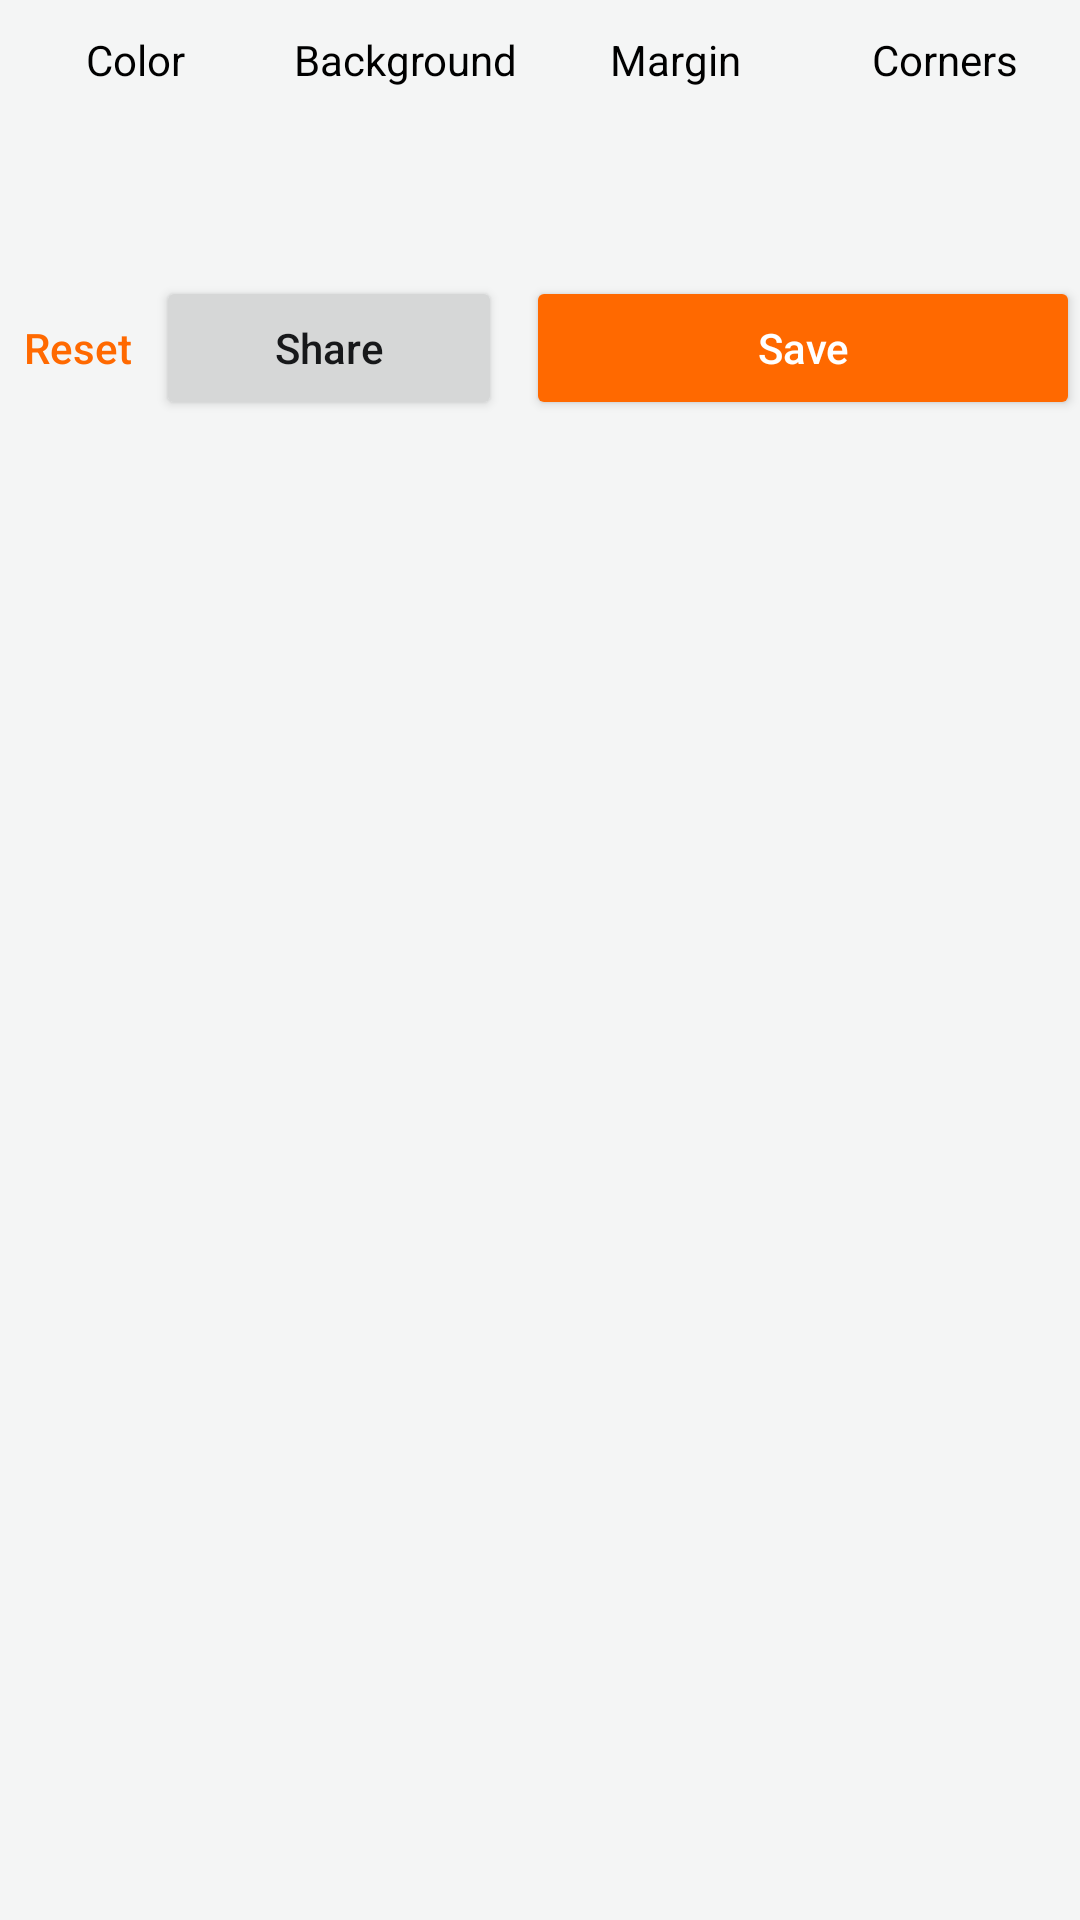

Produce the Android XML layout that renders to this screen, including the resource entries it uses.
<!-- AndroidManifest.xml: application theme AppTheme -->
<!-- res/layout/options_panel_compact.xml -->
<?xml version="1.0" encoding="utf-8"?>
<LinearLayout xmlns:android="http://schemas.android.com/apk/res/android"
    android:layout_width="match_parent"
    android:layout_height="wrap_content"
    android:orientation="vertical">

    <RadioGroup
        android:id="@+id/option_tabs"
        android:layout_width="match_parent"
        android:layout_height="wrap_content"
        android:baselineAligned="false"
        android:orientation="horizontal">

        <RadioButton
            android:id="@+id/tab_finish"
            style="@style/Tab"
            android:text="@string/opt_color" />

        <RadioButton
            android:id="@+id/tab_background"
            style="@style/Tab"
            android:text="@string/opt_background" />

        <RadioButton
            android:id="@+id/tab_padding"
            style="@style/Tab"
            android:text="@string/opt_margin" />

        <RadioButton
            android:id="@+id/tab_radius"
            style="@style/Tab"
            android:text="@string/opt_corners" />
    </RadioGroup>

    <FrameLayout
        android:layout_width="match_parent"
        android:layout_height="48dp">

        <LinearLayout
            android:id="@+id/page_finish"
            style="@style/OptionPage">

            
            <HorizontalScrollView
                android:layout_width="0dp"
                android:layout_height="wrap_content"
                android:layout_weight="1"
                android:scrollbars="none">

                <RadioGroup
                    android:id="@+id/finish"
                    android:layout_width="wrap_content"
                    android:layout_height="wrap_content"
                    android:orientation="horizontal" />
            </HorizontalScrollView>
        </LinearLayout>

        <LinearLayout
            android:id="@+id/page_background"
            style="@style/OptionPage">

            
            <HorizontalScrollView
                android:layout_width="0dp"
                android:layout_height="wrap_content"
                android:layout_weight="1"
                android:scrollbars="none">

                <RadioGroup
                    android:id="@+id/background"
                    android:layout_width="wrap_content"
                    android:layout_height="wrap_content"
                    android:orientation="horizontal">

                    <RadioButton
                        android:id="@+id/bg_light"
                        style="@style/Choice"
                        android:text="@string/bg_light" />

                    <RadioButton
                        android:id="@+id/bg_dark"
                        style="@style/Choice"
                        android:text="@string/bg_dark" />

                    <RadioButton
                        android:id="@+id/bg_transparent"
                        style="@style/Choice"
                        android:text="@string/bg_transparent" />
                </RadioGroup>
            </HorizontalScrollView>
        </LinearLayout>

        <LinearLayout
            android:id="@+id/page_padding"
            style="@style/OptionPage">

            
            <HorizontalScrollView
                android:layout_width="0dp"
                android:layout_height="wrap_content"
                android:layout_weight="1"
                android:scrollbars="none">

                <RadioGroup
                    android:id="@+id/padding"
                    android:layout_width="wrap_content"
                    android:layout_height="wrap_content"
                    android:orientation="horizontal">

                    <RadioButton
                        android:id="@+id/pad_none"
                        style="@style/Choice"
                        android:text="@string/pad_none" />

                    <RadioButton
                        android:id="@+id/pad_tight"
                        style="@style/Choice"
                        android:text="@string/pad_tight" />

                    <RadioButton
                        android:id="@+id/pad_normal"
                        style="@style/Choice"
                        android:text="@string/pad_normal" />

                    <RadioButton
                        android:id="@+id/pad_loose"
                        style="@style/Choice"
                        android:text="@string/pad_loose" />
                </RadioGroup>
            </HorizontalScrollView>
        </LinearLayout>

        <LinearLayout
            android:id="@+id/page_radius"
            style="@style/OptionPage">

            <SeekBar
                android:id="@+id/radius"
                android:layout_width="0dp"
                android:layout_height="wrap_content"
                android:layout_weight="1"
                android:max="16"
                android:progressTint="@color/accent"
                android:thumbTint="@color/accent" />

            <TextView
                android:id="@+id/radius_value"
                android:layout_width="wrap_content"
                android:layout_height="wrap_content"
                android:gravity="end"
                android:maxLines="1"
                android:minWidth="44dp"
                android:textColor="@color/muted"
                android:textSize="13sp" />

            <Switch
                android:id="@+id/shadow"
                android:layout_width="wrap_content"
                android:layout_height="wrap_content"
                android:layout_marginStart="12dp"
                android:maxLines="1"
                android:text="@string/shadow"
                android:textColor="@color/text" />
        </LinearLayout>
    </FrameLayout>

    <LinearLayout
        android:layout_width="match_parent"
        android:layout_height="wrap_content"
        android:layout_marginTop="4dp"
        android:gravity="center_vertical"
        android:orientation="horizontal">

        <Button
            android:id="@+id/reset"
            style="?android:attr/borderlessButtonStyle"
            android:layout_width="wrap_content"
            android:layout_height="wrap_content"
            android:minWidth="0dp"
            android:paddingHorizontal="8dp"
            android:text="@string/reset"
            android:textColor="@color/accent" />

        <Button
            android:id="@+id/share"
            android:layout_width="0dp"
            android:layout_height="wrap_content"
            android:layout_weight="1"
            android:maxLines="1"
            android:text="@string/share" />

        <Button
            android:id="@+id/save"
            android:layout_width="0dp"
            android:layout_height="wrap_content"
            android:layout_marginStart="8dp"
            android:layout_weight="1.6"
            android:backgroundTint="@color/accent"
            android:maxLines="1"
            android:text="@string/save"
            android:textColor="#FFFFFF" />
    </LinearLayout>
</LinearLayout>
<!-- resources referenced by this layout -->
<resources>
  <color name="accent">#FF6900</color>
  <color name="muted">#6B6F76</color>
  <color name="text">#17181A</color>
  <string name="bg_dark">Dark</string>
  <string name="bg_light">Light</string>
  <string name="bg_transparent">Clear</string>
  <string name="opt_background">Background</string>
  <string name="opt_color">Color</string>
  <string name="opt_corners">Corners</string>
  <string name="opt_margin">Margin</string>
  <string name="pad_loose">Wide</string>
  <string name="pad_none">None</string>
  <string name="pad_normal">Medium</string>
  <string name="pad_tight">Tight</string>
  <string name="reset">Reset</string>
  <string name="save">Save</string>
  <string name="shadow">Shadow</string>
  <string name="share">Share</string>
  <style name="Choice">
          <item name="android:layout_width">wrap_content</item>
          <item name="android:layout_height">wrap_content</item>
          <item name="android:layout_marginEnd">4dp</item>
          <item name="android:textSize">14sp</item>
          <item name="android:maxLines">1</item>
          <item name="android:textColor">@color/text</item>
          <item name="android:buttonTint">@color/accent</item>
      </style>
  <style name="OptionPage">
          <item name="android:layout_width">match_parent</item>
          <item name="android:layout_height">match_parent</item>
          <item name="android:gravity">center_vertical</item>
          <item name="android:orientation">horizontal</item>
          <item name="android:paddingHorizontal">4dp</item>
          <item name="android:visibility">gone</item>
      </style>
  <style name="Tab">
          <item name="android:layout_width">0dp</item>
          <item name="android:layout_height">40dp</item>
          <item name="android:layout_weight">1</item>
          <item name="android:button">@null</item>
          <item name="android:background">@drawable/tab_bg</item>
          <item name="android:gravity">center</item>
          <item name="android:textColor">@color/tab_text</item>
          <item name="android:textSize">14sp</item>
          <item name="android:maxLines">1</item>
          
          <item name="android:autoSizeTextType">uniform</item>
          <item name="android:autoSizeMinTextSize">10sp</item>
          <item name="android:autoSizeMaxTextSize">14sp</item>
      </style>
  <style name="AppTheme" parent="android:Theme.Material.Light.NoActionBar">
          <item name="android:colorAccent">@color/accent</item>
          <item name="android:colorPrimary">@color/accent</item>
          <item name="android:windowBackground">@color/bg</item>
          <item name="android:textColorPrimary">@color/text</item>
          <item name="android:textColorSecondary">@color/muted</item>
          <item name="android:windowLightStatusBar">true</item>
          <item name="android:windowLightNavigationBar">true</item>
          <item name="android:textAppearanceButton">@style/ButtonText</item>
      </style>
  <!-- drawable tab_bg (drawable) -->
  <?xml version="1.0" encoding="utf-8"?>
  <selector xmlns:android="http://schemas.android.com/apk/res/android">
      <item android:state_checked="true">
          <layer-list>
              <item
                  android:width="20dp"
                  android:height="3dp"
                  android:gravity="bottom|center_horizontal">
                  <shape>
                      <solid android:color="@color/accent" />
                      <corners android:radius="2dp" />
                  </shape>
              </item>
          </layer-list>
      </item>
      <item android:drawable="@android:color/transparent" />
  </selector>
  <color name="bg">#F4F5F5</color>
  <style name="ButtonText" parent="android:TextAppearance.Material.Button">
          <item name="android:textAllCaps">false</item>
      </style>
</resources>
